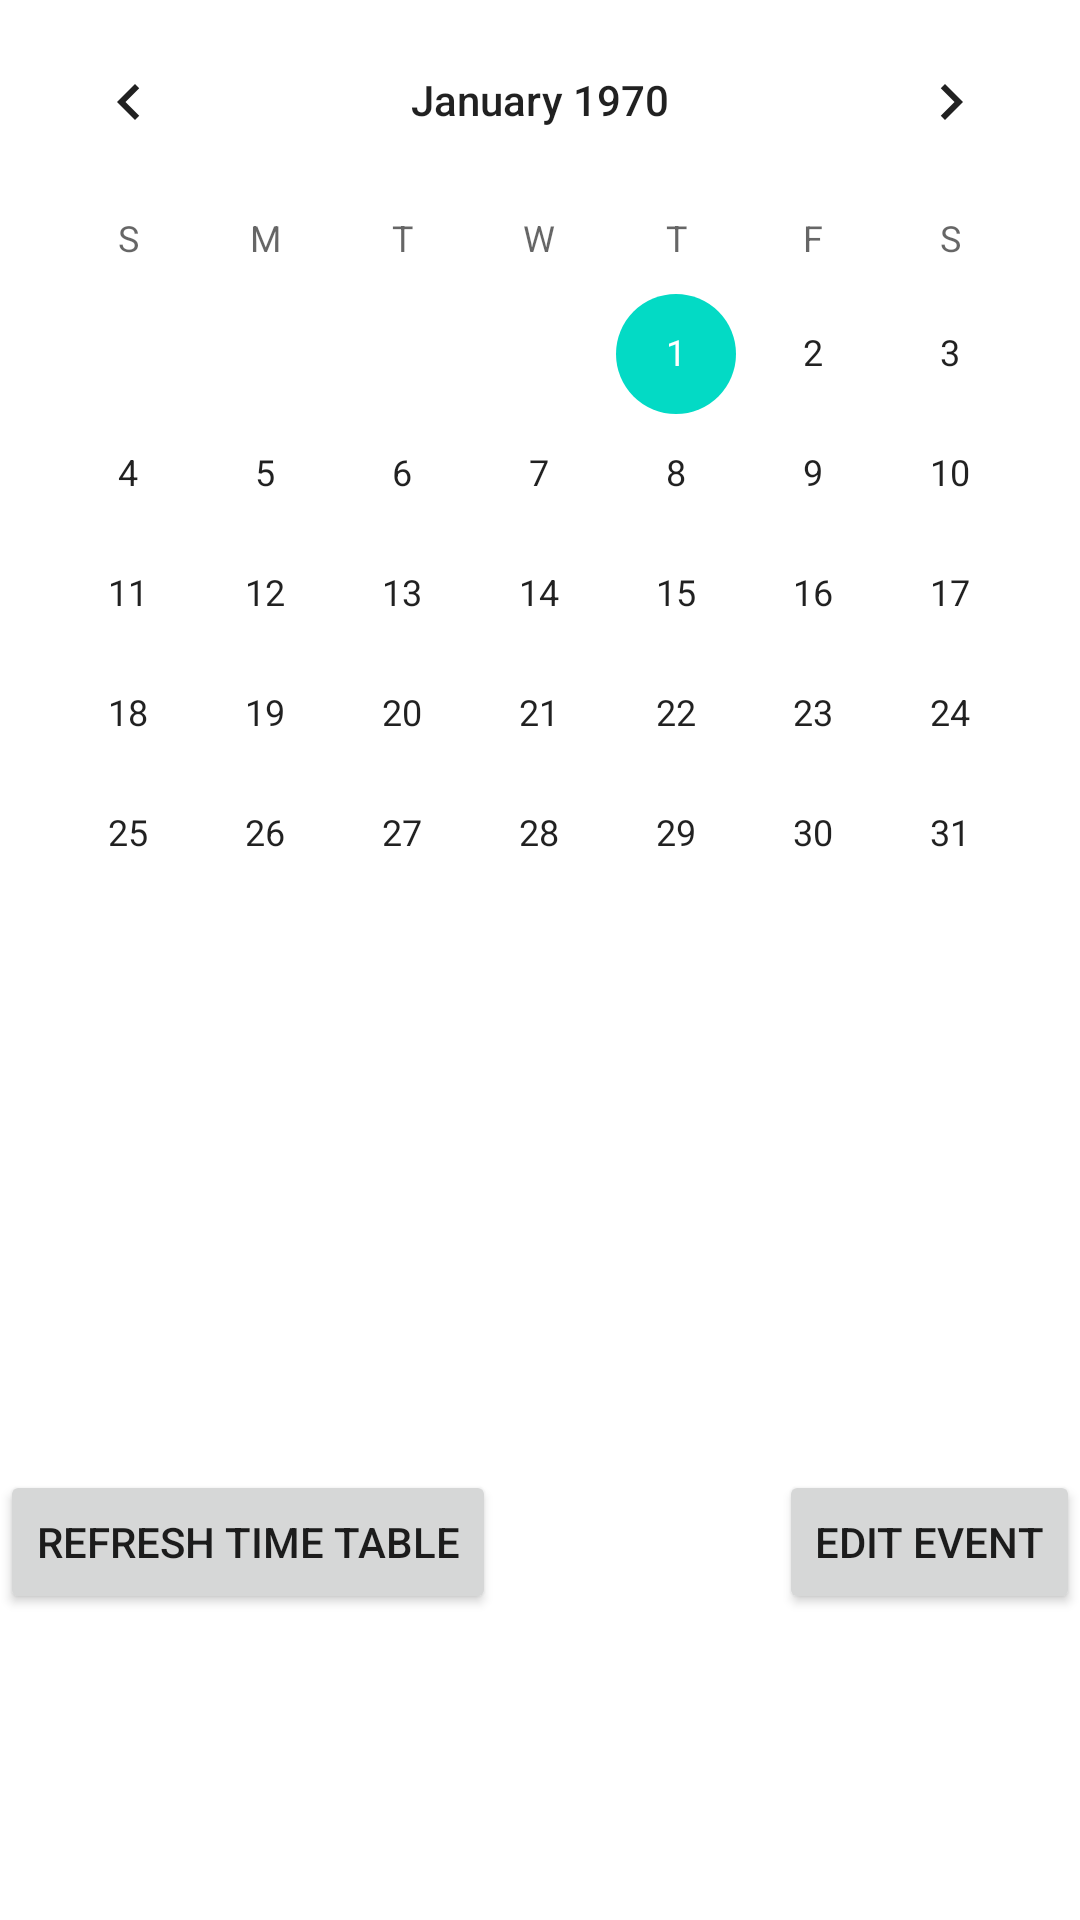

The Android layout XML behind this screen, and the referenced resources:
<!-- AndroidManifest.xml: application theme Theme.TimeTableFragment -->
<!-- res/layout/fragment_time_table.xml -->
<?xml version="1.0" encoding="utf-8"?>
<FrameLayout xmlns:android="http://schemas.android.com/apk/res/android"
    xmlns:tools="http://schemas.android.com/tools"
    android:id="@+id/navHostFragmentFrameLayout"
    android:layout_width="match_parent"
    android:layout_height="match_parent"
    tools:context=".TimeTable">


    
    <LinearLayout
        android:id="@+id/mainLinearLayout"
        android:layout_width="match_parent"
        android:layout_height="match_parent"
        android:orientation="vertical">

        <CalendarView
            android:id="@+id/calendar"
            android:layout_width="match_parent"
            android:layout_height="wrap_content"
            >
        </CalendarView>
        <LinearLayout
            android:layout_width="match_parent"
            android:layout_height="wrap_content"
            android:orientation="horizontal">
            <TableLayout
                android:id="@+id/table_date"
                android:layout_width="wrap_content"
                android:layout_height="wrap_content">
                <TableRow
                    android:id="@+id/Empty">
                    <TextView
                        android:layout_height="wrap_content"
                        android:layout_width="wrap_content"
                        android:text=""/>
                </TableRow>
                <TableRow
                    android:id="@+id/table_date_Row1">
                    <TextView
                        android:layout_height="wrap_content"
                        android:layout_width="wrap_content"
                        android:textAlignment="center"
                        android:gravity="center_horizontal" />
                </TableRow>
                <TableRow
                    android:id="@+id/table_date_Row2">
                    <TextView
                        android:layout_height="wrap_content"
                        android:layout_width="wrap_content"
                        android:textAlignment="center"
                        android:gravity="center_horizontal" />
                </TableRow>
                <TableRow
                    android:id="@+id/table_date_Row3">
                    <TextView
                        android:layout_height="wrap_content"
                        android:layout_width="wrap_content"
                        android:textAlignment="center"
                        android:gravity="center_horizontal" />
                </TableRow>
                <TableRow
                    android:id="@+id/table_date_Row4">
                    <TextView
                        android:layout_height="wrap_content"
                        android:layout_width="wrap_content"
                        android:textAlignment="center"
                        android:gravity="center_horizontal" />
                </TableRow>
                <TableRow
                    android:id="@+id/table_date_Row5">
                    <TextView
                        android:layout_height="wrap_content"
                        android:layout_width="wrap_content"
                        android:textAlignment="center"
                        android:gravity="center_horizontal" />
                </TableRow>
                <TableRow
                    android:id="@+id/table_date_Row6">
                    <TextView
                        android:layout_height="wrap_content"
                        android:layout_width="wrap_content"
                        android:textAlignment="center"
                        android:gravity="center_horizontal" />
                </TableRow>
                <TableRow
                    android:id="@+id/table_date_Row7">
                    <TextView
                        android:layout_height="wrap_content"
                        android:layout_width="wrap_content"
                        android:textAlignment="center"
                        android:gravity="center_horizontal" />
                </TableRow>

            </TableLayout>
            <HorizontalScrollView
                android:layout_width="match_parent"
                android:layout_height="match_parent">
                <TableLayout
                    android:id="@+id/table_time"
                    android:layout_width="wrap_content"
                    android:layout_height="wrap_content">
                    <TableRow
                        android:id="@+id/HourAndMin">
                        <TextView
                            android:layout_height="wrap_content"
                            android:layout_width="wrap_content" />
                    </TableRow>
                    <TableRow
                        android:id="@+id/tableRow1">
                        <TextView
                            android:layout_height="wrap_content"
                            android:layout_width="wrap_content"
                            android:textAlignment="center"
                            android:gravity="center_horizontal" />
                    </TableRow>
                    <TableRow
                        android:id="@+id/tableRow2">
                        <TextView
                            android:layout_height="wrap_content"
                            android:layout_width="wrap_content"
                            android:textAlignment="center"
                            android:gravity="center_horizontal" />
                    </TableRow>
                    <TableRow
                        android:id="@+id/tableRow3">
                        <TextView
                            android:layout_height="wrap_content"
                            android:layout_width="wrap_content"
                            android:textAlignment="center"
                            android:gravity="center_horizontal" />
                    </TableRow>
                    <TableRow
                        android:id="@+id/tableRow4">
                        <TextView
                            android:layout_height="wrap_content"
                            android:layout_width="wrap_content"
                            android:textAlignment="center"
                            android:gravity="center_horizontal" />
                    </TableRow>
                    <TableRow
                        android:id="@+id/tableRow5">
                        <TextView
                            android:layout_height="wrap_content"
                            android:layout_width="wrap_content"
                            android:textAlignment="center"
                            android:gravity="center_horizontal" />
                    </TableRow>
                    <TableRow
                        android:id="@+id/tableRow6">
                        <TextView
                            android:layout_height="wrap_content"
                            android:layout_width="wrap_content"
                            android:textAlignment="center"
                            android:gravity="center_horizontal" />
                    </TableRow>
                    <TableRow
                        android:id="@+id/tableRow7">
                        <TextView
                            android:layout_height="wrap_content"
                            android:layout_width="wrap_content"
                            android:textAlignment="center"
                            android:gravity="center_horizontal" />
                    </TableRow>

                </TableLayout>

            </HorizontalScrollView>
        </LinearLayout>
        <LinearLayout
            android:layout_width="match_parent"
            android:layout_height="wrap_content"
            android:orientation="horizontal">
            <Button
                android:id="@+id/refresh"
                android:layout_width="wrap_content"
                android:layout_height="wrap_content"
                android:text="@string/refresh_time_table" />
            <TextView
                android:layout_width="wrap_content"
                android:layout_height="wrap_content"
                android:layout_weight="1"/>
            <Button
                android:id="@+id/editEvent"
                android:layout_width="wrap_content"
                android:layout_height="wrap_content"
                android:text="@string/edit_event"/>
        </LinearLayout>

    </LinearLayout>


</FrameLayout>
<!-- resources referenced by this layout -->
<resources>
  <string name="edit_event">Edit Event</string>
  <string name="refresh_time_table">Refresh Time Table</string>
  <style name="Theme.TimeTableFragment" parent="Theme.MaterialComponents.DayNight.DarkActionBar">
          
          <item name="colorPrimary">@color/purple_500</item>
          <item name="colorPrimaryVariant">@color/purple_700</item>
          <item name="colorOnPrimary">@color/white</item>
          
          <item name="colorSecondary">@color/teal_200</item>
          <item name="colorSecondaryVariant">@color/teal_700</item>
          <item name="colorOnSecondary">@color/black</item>
          
          <item name="android:statusBarColor" tools:targetApi="l">?attr/colorPrimaryVariant</item>
          
      </style>
  <color name="purple_500">#FF6200EE</color>
  <color name="purple_700">#FF3700B3</color>
  <color name="white">#FFFFFFFF</color>
  <color name="teal_200">#FF03DAC5</color>
  <color name="teal_700">#FF018786</color>
  <color name="black">#FF000000</color>
</resources>
